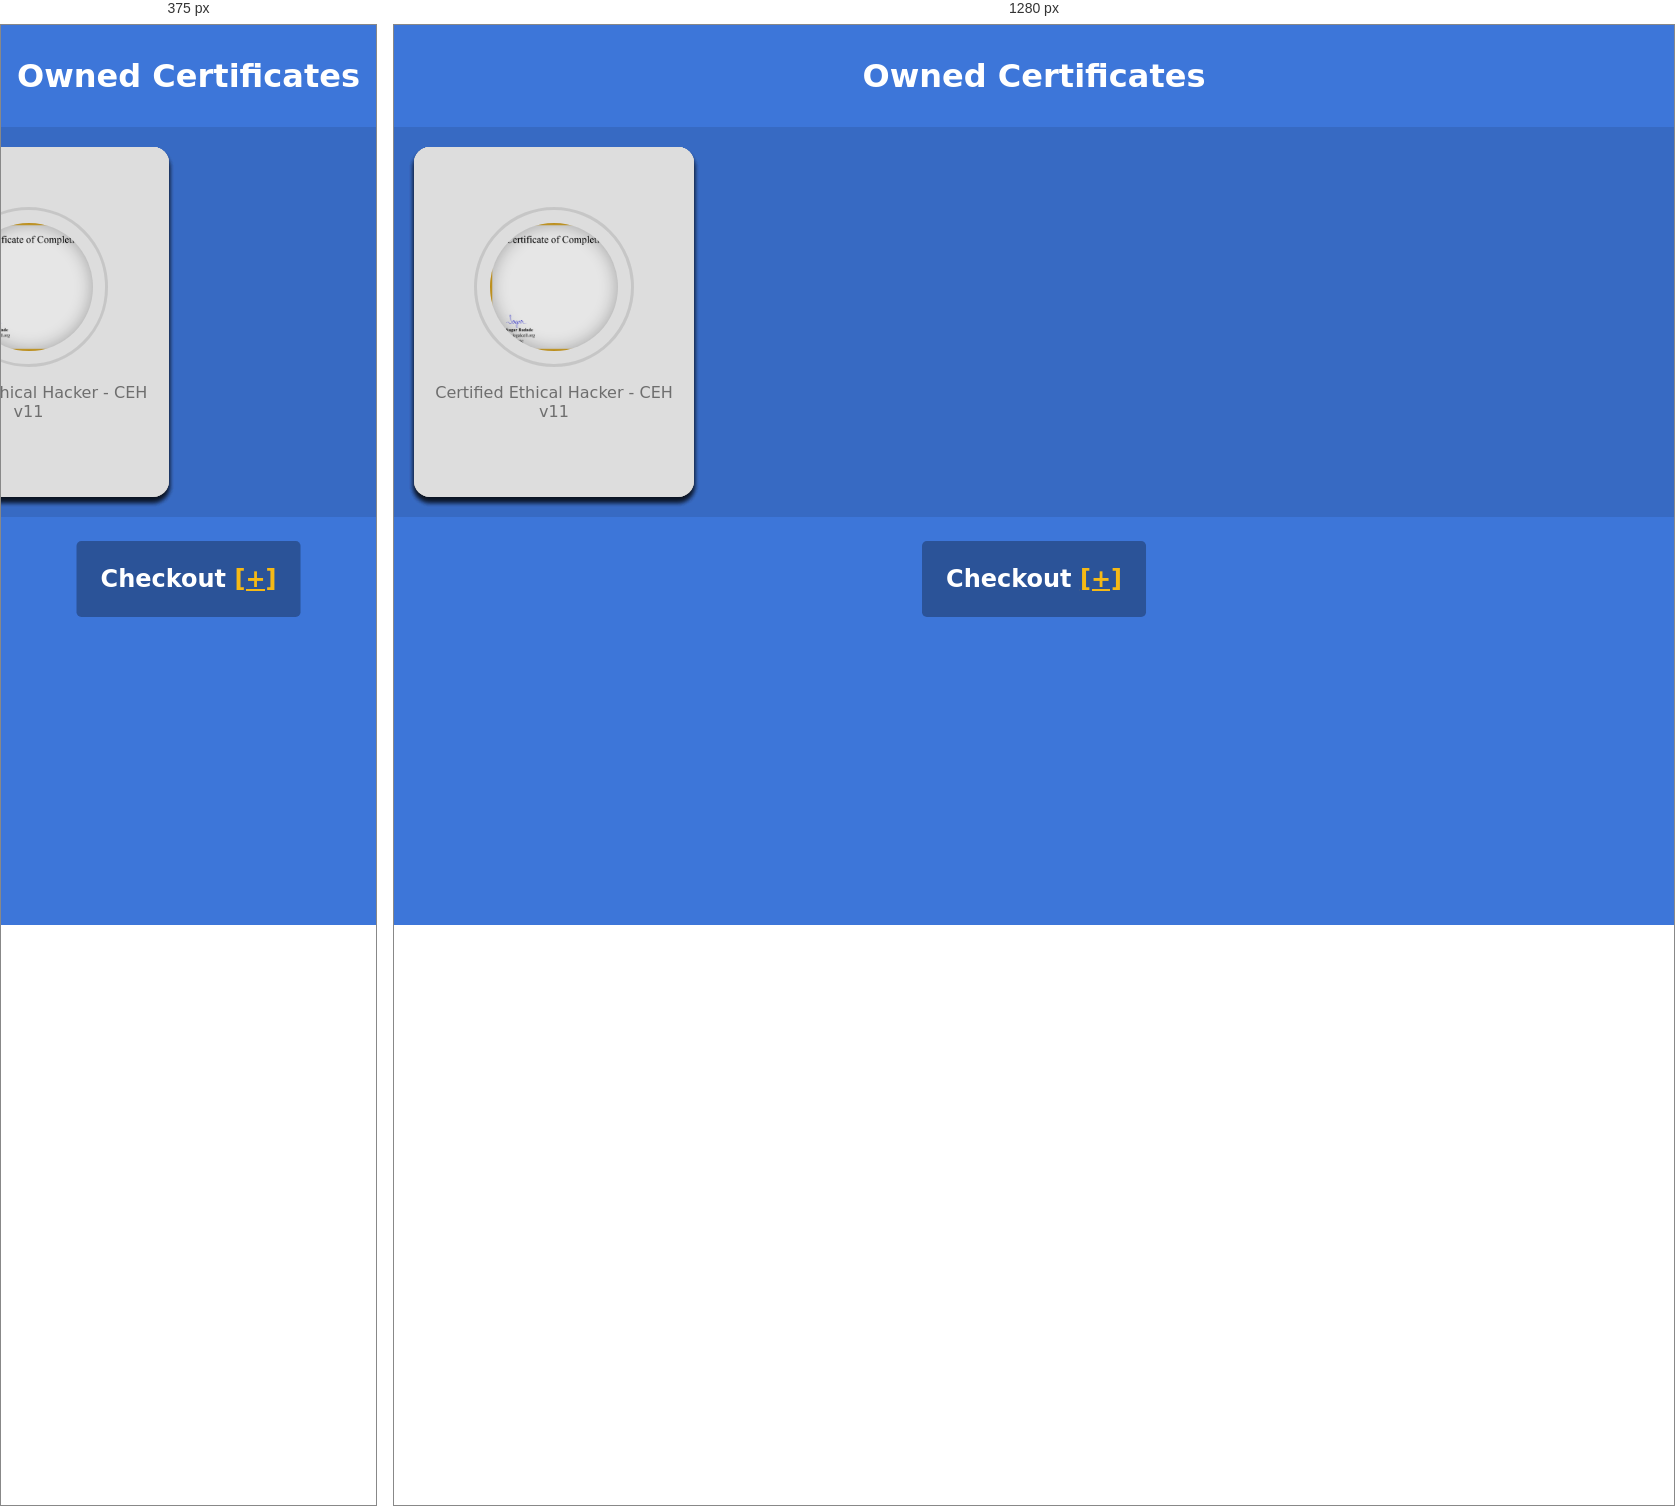
Rendered at 375 px and 1280 px, left to right.

<!-- file: index.html -->
<html lang="fr">
<head>
  <link rel="icon" href="favicon.ico" />
  <meta charset="utf-8">
  <title>Certificates</title>
  <link rel="stylesheet" href="style.css">
</head>
<body>
  
<h1>Owned Certificates</h1>

<div class="container">
  <div class="card-carousel">
    <div class="card" id="1">
      <div class="image-container"></div>
      <p>Cisco Certificate - CCNA routing and switching - 2019</p>
    </div>
    <div class="card" id="2">
      <div class="image-container"></div>
      <p>Linux Essentials course in the Cisco Networking Academy - 2018</p>
    </div>
    <div class="card" id="3">
      <div class="image-container"></div>
      <p>CCNA Routing and Switching: Introduction to Networks - 2019</p>
    </div>  
    <div class="card" id="4">
      <div class="image-container"></div>
      <p>CCNA - Introduction to Cybersecurity - 2020</p>
    </div>
    <div class="card" id="5">
      <div class="image-container"></div>
      <p>Certified Ethical Hacker - CEH v11</p>
    </div>
  </div>
  <a href="#" class="visuallyhidden card-controller">Carousel controller</a>
</div>

<h2>Checkout <a target="_blank" href="cert/index.html">[+]</a></h2>
</body>
<script>
const cardsContainer = document.querySelector(".card-carousel");
const cardsController = document.querySelector(".card-carousel + .card-controller")

class DraggingEvent {
  constructor(target = undefined) {
    this.target = target;
  }
  
  event(callback) {
    let handler;
    
    this.target.addEventListener("mousedown", e => {
      e.preventDefault()
      
      handler = callback(e)
      
      window.addEventListener("mousemove", handler)
      
      document.addEventListener("mouseleave", clearDraggingEvent)
      
      window.addEventListener("mouseup", clearDraggingEvent)
      
      function clearDraggingEvent() {
        window.removeEventListener("mousemove", handler)
        window.removeEventListener("mouseup", clearDraggingEvent)
      
        document.removeEventListener("mouseleave", clearDraggingEvent)
        
        handler(null)
      }
    })
    
    this.target.addEventListener("touchstart", e => {
      handler = callback(e)
      
      window.addEventListener("touchmove", handler)
      
      window.addEventListener("touchend", clearDraggingEvent)
      
      document.body.addEventListener("mouseleave", clearDraggingEvent)
      
      function clearDraggingEvent() {
        window.removeEventListener("touchmove", handler)
        window.removeEventListener("touchend", clearDraggingEvent)
        
        handler(null)
      }
    })
  }
  
  // Get the distance that the user has dragged
  getDistance(callback) {
    function distanceInit(e1) {
      let startingX, startingY;
      
      if ("touches" in e1) {
        startingX = e1.touches[0].clientX
        startingY = e1.touches[0].clientY
      } else {
        startingX = e1.clientX
        startingY = e1.clientY
      }
      

      return function(e2) {
        if (e2 === null) {
          return callback(null)
        } else {
          
          if ("touches" in e2) {
            return callback({
              x: e2.touches[0].clientX - startingX,
              y: e2.touches[0].clientY - startingY
            })
          } else {
            return callback({
              x: e2.clientX - startingX,
              y: e2.clientY - startingY
            })
          }
        }
      }
    }
    
    this.event(distanceInit)
  }
}


class CardCarousel extends DraggingEvent {
  constructor(container, controller = undefined) {
    super(container)
    
    // DOM elements
    this.container = container
    this.controllerElement = controller
    this.cards = container.querySelectorAll(".card")
    
    // Carousel data
    this.centerIndex = (this.cards.length - 1) / 2;
    this.cardWidth = this.cards[0].offsetWidth / this.container.offsetWidth * 100
    this.xScale = {};
    
    // Resizing
    window.addEventListener("resize", this.updateCardWidth.bind(this))
    
    if (this.controllerElement) {
      this.controllerElement.addEventListener("keydown", this.controller.bind(this))      
    }

    
    // Initializers
    this.build()
    
    // Bind dragging event
    super.getDistance(this.moveCards.bind(this))
  }
  
  updateCardWidth() {
    this.cardWidth = this.cards[0].offsetWidth / this.container.offsetWidth * 100
    
    this.build()
  }
  
  build(fix = 0) {
    for (let i = 0; i < this.cards.length; i++) {
      const x = i - this.centerIndex;
      const scale = this.calcScale(x)
      const scale2 = this.calcScale2(x)
      const zIndex = -(Math.abs(i - this.centerIndex))
      
      const leftPos = this.calcPos(x, scale2)
     
      
      this.xScale[x] = this.cards[i]
      
      this.updateCards(this.cards[i], {
        x: x,
        scale: scale,
        leftPos: leftPos,
        zIndex: zIndex
      })
    }
  }
  
  
  controller(e) {
    const temp = {...this.xScale};
      
      if (e.keyCode === 39) {
        // Left arrow
        for (let x in this.xScale) {
          const newX = (parseInt(x) - 1 < -this.centerIndex) ? this.centerIndex : parseInt(x) - 1;

          temp[newX] = this.xScale[x]
        }
      }
      
      if (e.keyCode == 37) {
        // Right arrow
        for (let x in this.xScale) {
          const newX = (parseInt(x) + 1 > this.centerIndex) ? -this.centerIndex : parseInt(x) + 1;

          temp[newX] = this.xScale[x]
        }
      }
      
      this.xScale = temp;
      
      for (let x in temp) {
        const scale = this.calcScale(x),
              scale2 = this.calcScale2(x),
              leftPos = this.calcPos(x, scale2),
              zIndex = -Math.abs(x)

        this.updateCards(this.xScale[x], {
          x: x,
          scale: scale,
          leftPos: leftPos,
          zIndex: zIndex
        })
      }
  }
  
  calcPos(x, scale) {
    let formula;
    
    if (x < 0) {
      formula = (scale * 100 - this.cardWidth) / 2
      
      return formula

    } else if (x > 0) {
      formula = 100 - (scale * 100 + this.cardWidth) / 2
      
      return formula
    } else {
      formula = 100 - (scale * 100 + this.cardWidth) / 2
      
      return formula
    }
  }
  
  updateCards(card, data) {
    if (data.x || data.x == 0) {
      card.setAttribute("data-x", data.x)
    }
    
    if (data.scale || data.scale == 0) {
      card.style.transform = `scale(${data.scale})`

      if (data.scale == 0) {
        card.style.opacity = data.scale
      } else {
        card.style.opacity = 1;
      }
    }
   
    if (data.leftPos) {
      card.style.left = `${data.leftPos}%`        
    }
    
    if (data.zIndex || data.zIndex == 0) {
      if (data.zIndex == 0) {
        card.classList.add("highlight")
      } else {
        card.classList.remove("highlight")
      }
      
      card.style.zIndex = data.zIndex  
    }
  }
  
  calcScale2(x) {
    let formula;
   
    if (x <= 0) {
      formula = 1 - -1 / 5 * x
      
      return formula
    } else if (x > 0) {
      formula = 1 - 1 / 5 * x
      
      return formula
    }
  }
  
  calcScale(x) {
    const formula = 1 - 1 / 5 * Math.pow(x, 2)
    
    if (formula <= 0) {
      return 0 
    } else {
      return formula      
    }
  }
  
  checkOrdering(card, x, xDist) {    
    const original = parseInt(card.dataset.x)
    const rounded = Math.round(xDist)
    let newX = x
    
    if (x !== x + rounded) {
      if (x + rounded > original) {
        if (x + rounded > this.centerIndex) {
          
          newX = ((x + rounded - 1) - this.centerIndex) - rounded + -this.centerIndex
        }
      } else if (x + rounded < original) {
        if (x + rounded < -this.centerIndex) {
          
          newX = ((x + rounded + 1) + this.centerIndex) - rounded + this.centerIndex
        }
      }
      
      this.xScale[newX + rounded] = card;
    }
    
    const temp = -Math.abs(newX + rounded)
    
    this.updateCards(card, {zIndex: temp})

    return newX;
  }
  
  moveCards(data) {
    let xDist;
    
    if (data != null) {
      this.container.classList.remove("smooth-return")
      xDist = data.x / 250;
    } else {

      
      this.container.classList.add("smooth-return")
      xDist = 0;

      for (let x in this.xScale) {
        this.updateCards(this.xScale[x], {
          x: x,
          zIndex: Math.abs(Math.abs(x) - this.centerIndex)
        })
      }
    }

    for (let i = 0; i < this.cards.length; i++) {
      const x = this.checkOrdering(this.cards[i], parseInt(this.cards[i].dataset.x), xDist),
            scale = this.calcScale(x + xDist),
            scale2 = this.calcScale2(x + xDist),
            leftPos = this.calcPos(x + xDist, scale2)
      
      
      this.updateCards(this.cards[i], {
        scale: scale,
        leftPos: leftPos
      })
    }
  }
}

const carousel = new CardCarousel(cardsContainer)
</script>
</html>

/* @media block from style.css */
@media screen and (max-width: 640px) {
  .card-carousel {
    margin-left: calc((100vw - var(--carousel-min-width) - 40px) / 2)
  }
}